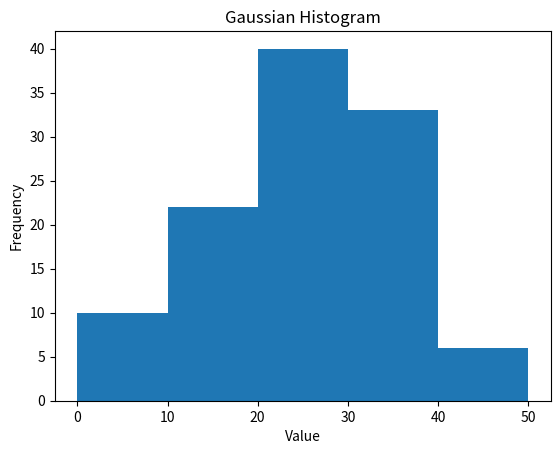

Here is the Python script that generated this plot:
# -*- coding: utf-8 -*-
"""
Created on Sun Sep 24 18:03:56 2017

@author: BALASUBRAMANIAM
"""

import matplotlib.pyplot as plt
import numpy as np
'''
0-10  -1 with weight 10
10-20 -11 with weight 1
20-30 -21 with weight 40 and so on....
'''

plt.hist([1,11,12,14,21,31,41], bins=[0,10,20,30,40,50], weights=[10,10,7,5,40,33,6]);
plt.title("Gaussian Histogram")
plt.xlabel("Value")
plt.ylabel("Frequency")



#number of bins equals to take the square root of the total number of values in your distribution.
#If False, the result will contain the number of samples in each bin. 
#If True, the result is the value of the probability density function at the bin, 
#normalized such that the integral over the range is 1
'''
gaussian_numbers = np.random.randn(10) #generates 10 random numbers
print(gaussian_numbers)
plt.hist(gaussian_numbers,25,normed=True) # data,bin,probability distribution
plt.title("Gaussian Histogram")
plt.xlabel("Value")
plt.ylabel("Frequency")
'''
'''
import matplotlib.pyplot as plt
from numpy.random import normal, uniform
gaussian_numbers = normal(size=1000)
uniform_numbers = uniform(low=-3, high=3, size=1000)
plt.hist(gaussian_numbers, bins=20, histtype='stepfilled', normed=True, color='b', label='Gaussian')
plt.hist(uniform_numbers, bins=20, histtype='stepfilled', normed=True, color='r', alpha=0.5, label='Uniform')
plt.title("Gaussian/Uniform Histogram")
plt.xlabel("Value")
plt.ylabel("Probability")
plt.legend()
'''
#plt.show()

